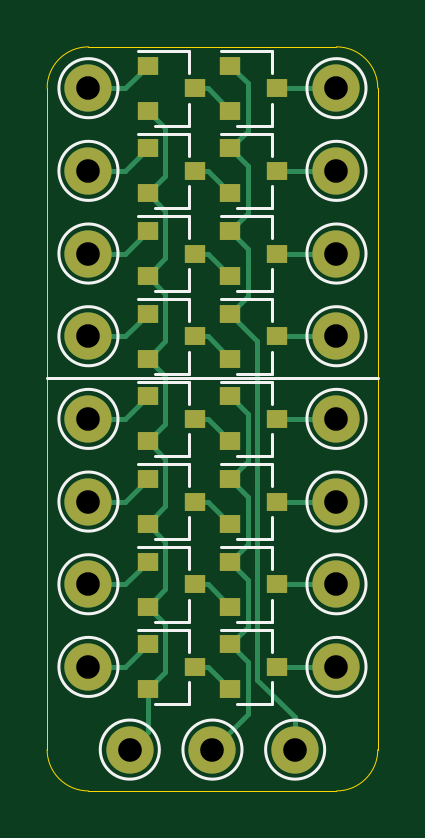
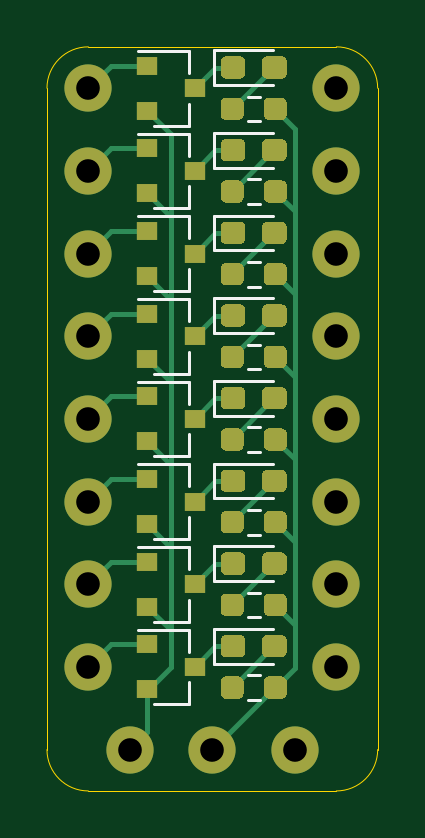
Circuit board: 11 layer files. Board 14.0 x 31.5 mm.
- bottom_copper: tristate-B_Cu.gbl (21813 bytes)
- bottom_mask: tristate-B_Mask.gbs (13184 bytes)
- paste: tristate-B_Paste.gbp (12324 bytes)
- bottom_silk: tristate-B_SilkS.gbo (17089 bytes)
- outline: tristate-Edge_Cuts.gm1 (991 bytes)
- top_copper: tristate-F_Cu.gtl (9679 bytes)
- top_mask: tristate-F_Mask.gts (2840 bytes)
- paste: tristate-F_Paste.gtp (1970 bytes)
- top_silk: tristate-F_SilkS.gto (7986 bytes)
- drill: tristate-NPTH.drl (273 bytes)
- drill: tristate-PTH.drl (531 bytes)

=== bottom_copper: tristate-B_Cu.gbl (21813 bytes, source omitted) ===
=== bottom_mask: tristate-B_Mask.gbs (13184 bytes, source omitted) ===
=== paste: tristate-B_Paste.gbp (12324 bytes, source omitted) ===
=== bottom_silk: tristate-B_SilkS.gbo (17089 bytes, source omitted) ===
=== outline: tristate-Edge_Cuts.gm1 ===
%TF.GenerationSoftware,KiCad,Pcbnew,(5.1.9)-1*%
%TF.CreationDate,2022-08-31T17:27:34+02:00*%
%TF.ProjectId,tristate,74726973-7461-4746-952e-6b696361645f,rev?*%
%TF.SameCoordinates,Original*%
%TF.FileFunction,Profile,NP*%
%FSLAX46Y46*%
G04 Gerber Fmt 4.6, Leading zero omitted, Abs format (unit mm)*
G04 Created by KiCad (PCBNEW (5.1.9)-1) date 2022-08-31 17:27:34*
%MOMM*%
%LPD*%
G01*
G04 APERTURE LIST*
%TA.AperFunction,Profile*%
%ADD10C,0.050000*%
%TD*%
G04 APERTURE END LIST*
D10*
X129500000Y-92750000D02*
G75*
G02*
X127750000Y-91000000I0J1750000D01*
G01*
X127750000Y-63000000D02*
X127750000Y-91000000D01*
X127750000Y-63000000D02*
G75*
G02*
X129500000Y-61250000I1750000J0D01*
G01*
X140000000Y-61250000D02*
X129500000Y-61250000D01*
X140000000Y-61250000D02*
G75*
G02*
X141750000Y-63000000I0J-1750000D01*
G01*
X140000000Y-92750000D02*
X129500000Y-92750000D01*
X141750000Y-91000000D02*
G75*
G02*
X140000000Y-92750000I-1750000J0D01*
G01*
X141750000Y-63000000D02*
X141750000Y-91000000D01*
M02*

=== top_copper: tristate-F_Cu.gtl (9679 bytes, source omitted) ===
=== top_mask: tristate-F_Mask.gts ===
%TF.GenerationSoftware,KiCad,Pcbnew,(5.1.9)-1*%
%TF.CreationDate,2022-08-31T17:27:34+02:00*%
%TF.ProjectId,tristate,74726973-7461-4746-952e-6b696361645f,rev?*%
%TF.SameCoordinates,Original*%
%TF.FileFunction,Soldermask,Top*%
%TF.FilePolarity,Negative*%
%FSLAX46Y46*%
G04 Gerber Fmt 4.6, Leading zero omitted, Abs format (unit mm)*
G04 Created by KiCad (PCBNEW (5.1.9)-1) date 2022-08-31 17:27:34*
%MOMM*%
%LPD*%
G01*
G04 APERTURE LIST*
%ADD10C,2.000000*%
%ADD11R,0.900000X0.800000*%
G04 APERTURE END LIST*
D10*
%TO.C,OUT2*%
X140000000Y-80500000D03*
%TD*%
%TO.C,IN6*%
X138250000Y-91000000D03*
%TD*%
%TO.C,IN5*%
X131250000Y-91000000D03*
%TD*%
%TO.C,IN4*%
X134750000Y-91000000D03*
%TD*%
D11*
%TO.C,Q15*%
X134000000Y-63000000D03*
X132000000Y-63950000D03*
X132000000Y-62050000D03*
%TD*%
%TO.C,Q11*%
X137500000Y-63000000D03*
X135500000Y-63950000D03*
X135500000Y-62050000D03*
%TD*%
%TO.C,Q14*%
X134000000Y-66500000D03*
X132000000Y-67450000D03*
X132000000Y-65550000D03*
%TD*%
%TO.C,Q10*%
X137500000Y-66500000D03*
X135500000Y-67450000D03*
X135500000Y-65550000D03*
%TD*%
%TO.C,Q13*%
X134000000Y-70000000D03*
X132000000Y-70950000D03*
X132000000Y-69050000D03*
%TD*%
%TO.C,Q9*%
X137500000Y-70000000D03*
X135500000Y-70950000D03*
X135500000Y-69050000D03*
%TD*%
%TO.C,Q12*%
X134000000Y-73500000D03*
X132000000Y-74450000D03*
X132000000Y-72550000D03*
%TD*%
%TO.C,Q8*%
X137500000Y-73500000D03*
X135500000Y-74450000D03*
X135500000Y-72550000D03*
%TD*%
D10*
%TO.C,OUT7*%
X140000000Y-63000000D03*
%TD*%
%TO.C,OUT6*%
X140000000Y-66500000D03*
%TD*%
%TO.C,OUT5*%
X140000000Y-70000000D03*
%TD*%
%TO.C,OUT4*%
X140000000Y-73500000D03*
%TD*%
%TO.C,IN10*%
X129500000Y-63000000D03*
%TD*%
%TO.C,IN9*%
X129500000Y-66500000D03*
%TD*%
%TO.C,IN8*%
X129500000Y-70000000D03*
%TD*%
%TO.C,IN7*%
X129500000Y-73500000D03*
%TD*%
D11*
%TO.C,Q7*%
X134000000Y-77000000D03*
X132000000Y-77950000D03*
X132000000Y-76050000D03*
%TD*%
%TO.C,Q3*%
X137500000Y-77000000D03*
X135500000Y-77950000D03*
X135500000Y-76050000D03*
%TD*%
%TO.C,Q6*%
X134000000Y-80500000D03*
X132000000Y-81450000D03*
X132000000Y-79550000D03*
%TD*%
%TO.C,Q2*%
X137500000Y-80500000D03*
X135500000Y-81450000D03*
X135500000Y-79550000D03*
%TD*%
%TO.C,Q5*%
X134000000Y-84000000D03*
X132000000Y-84950000D03*
X132000000Y-83050000D03*
%TD*%
%TO.C,Q1*%
X137500000Y-84000000D03*
X135500000Y-84950000D03*
X135500000Y-83050000D03*
%TD*%
%TO.C,Q4*%
X134000000Y-87500000D03*
X132000000Y-88450000D03*
X132000000Y-86550000D03*
%TD*%
%TO.C,Q0*%
X137500000Y-87500000D03*
X135500000Y-88450000D03*
X135500000Y-86550000D03*
%TD*%
D10*
%TO.C,OUT3*%
X140000000Y-77000000D03*
%TD*%
%TO.C,OUT1*%
X140000000Y-84000000D03*
%TD*%
%TO.C,OUT0*%
X140000000Y-87500000D03*
%TD*%
%TO.C,IN3*%
X129500000Y-77000000D03*
%TD*%
%TO.C,IN2*%
X129500000Y-80500000D03*
%TD*%
%TO.C,IN1*%
X129500000Y-84000000D03*
%TD*%
%TO.C,IN0*%
X129500000Y-87500000D03*
%TD*%
M02*

=== paste: tristate-F_Paste.gtp ===
%TF.GenerationSoftware,KiCad,Pcbnew,(5.1.9)-1*%
%TF.CreationDate,2022-08-31T17:27:34+02:00*%
%TF.ProjectId,tristate,74726973-7461-4746-952e-6b696361645f,rev?*%
%TF.SameCoordinates,Original*%
%TF.FileFunction,Paste,Top*%
%TF.FilePolarity,Positive*%
%FSLAX46Y46*%
G04 Gerber Fmt 4.6, Leading zero omitted, Abs format (unit mm)*
G04 Created by KiCad (PCBNEW (5.1.9)-1) date 2022-08-31 17:27:34*
%MOMM*%
%LPD*%
G01*
G04 APERTURE LIST*
%ADD10R,0.900000X0.800000*%
G04 APERTURE END LIST*
D10*
%TO.C,Q15*%
X134000000Y-63000000D03*
X132000000Y-63950000D03*
X132000000Y-62050000D03*
%TD*%
%TO.C,Q11*%
X137500000Y-63000000D03*
X135500000Y-63950000D03*
X135500000Y-62050000D03*
%TD*%
%TO.C,Q14*%
X134000000Y-66500000D03*
X132000000Y-67450000D03*
X132000000Y-65550000D03*
%TD*%
%TO.C,Q10*%
X137500000Y-66500000D03*
X135500000Y-67450000D03*
X135500000Y-65550000D03*
%TD*%
%TO.C,Q13*%
X134000000Y-70000000D03*
X132000000Y-70950000D03*
X132000000Y-69050000D03*
%TD*%
%TO.C,Q9*%
X137500000Y-70000000D03*
X135500000Y-70950000D03*
X135500000Y-69050000D03*
%TD*%
%TO.C,Q12*%
X134000000Y-73500000D03*
X132000000Y-74450000D03*
X132000000Y-72550000D03*
%TD*%
%TO.C,Q8*%
X137500000Y-73500000D03*
X135500000Y-74450000D03*
X135500000Y-72550000D03*
%TD*%
%TO.C,Q7*%
X134000000Y-77000000D03*
X132000000Y-77950000D03*
X132000000Y-76050000D03*
%TD*%
%TO.C,Q3*%
X137500000Y-77000000D03*
X135500000Y-77950000D03*
X135500000Y-76050000D03*
%TD*%
%TO.C,Q6*%
X134000000Y-80500000D03*
X132000000Y-81450000D03*
X132000000Y-79550000D03*
%TD*%
%TO.C,Q2*%
X137500000Y-80500000D03*
X135500000Y-81450000D03*
X135500000Y-79550000D03*
%TD*%
%TO.C,Q5*%
X134000000Y-84000000D03*
X132000000Y-84950000D03*
X132000000Y-83050000D03*
%TD*%
%TO.C,Q1*%
X137500000Y-84000000D03*
X135500000Y-84950000D03*
X135500000Y-83050000D03*
%TD*%
%TO.C,Q4*%
X134000000Y-87500000D03*
X132000000Y-88450000D03*
X132000000Y-86550000D03*
%TD*%
%TO.C,Q0*%
X137500000Y-87500000D03*
X135500000Y-88450000D03*
X135500000Y-86550000D03*
%TD*%
M02*

=== top_silk: tristate-F_SilkS.gto (7986 bytes, source omitted) ===
=== drill: tristate-NPTH.drl ===
M48
; DRILL file {KiCad (5.1.9)-1} date 08/31/22 17:27:35
; FORMAT={-:-/ absolute / metric / decimal}
; #@! TF.CreationDate,2022-08-31T17:27:35+02:00
; #@! TF.GenerationSoftware,Kicad,Pcbnew,(5.1.9)-1
; #@! TF.FileFunction,NonPlated,1,2,NPTH
FMAT,2
METRIC
%
G90
G05
T0
M30

=== drill: tristate-PTH.drl ===
M48
; DRILL file {KiCad (5.1.9)-1} date 08/31/22 17:27:35
; FORMAT={-:-/ absolute / metric / decimal}
; #@! TF.CreationDate,2022-08-31T17:27:35+02:00
; #@! TF.GenerationSoftware,Kicad,Pcbnew,(5.1.9)-1
; #@! TF.FileFunction,Plated,1,2,PTH
FMAT,2
METRIC
T1C1.000
%
G90
G05
T1
X129.5Y-63.0
X129.5Y-66.5
X129.5Y-70.0
X129.5Y-73.5
X129.5Y-77.0
X129.5Y-80.5
X129.5Y-84.0
X129.5Y-87.5
X131.25Y-91.0
X134.75Y-91.0
X138.25Y-91.0
X140.0Y-63.0
X140.0Y-66.5
X140.0Y-70.0
X140.0Y-73.5
X140.0Y-77.0
X140.0Y-80.5
X140.0Y-84.0
X140.0Y-87.5
T0
M30

